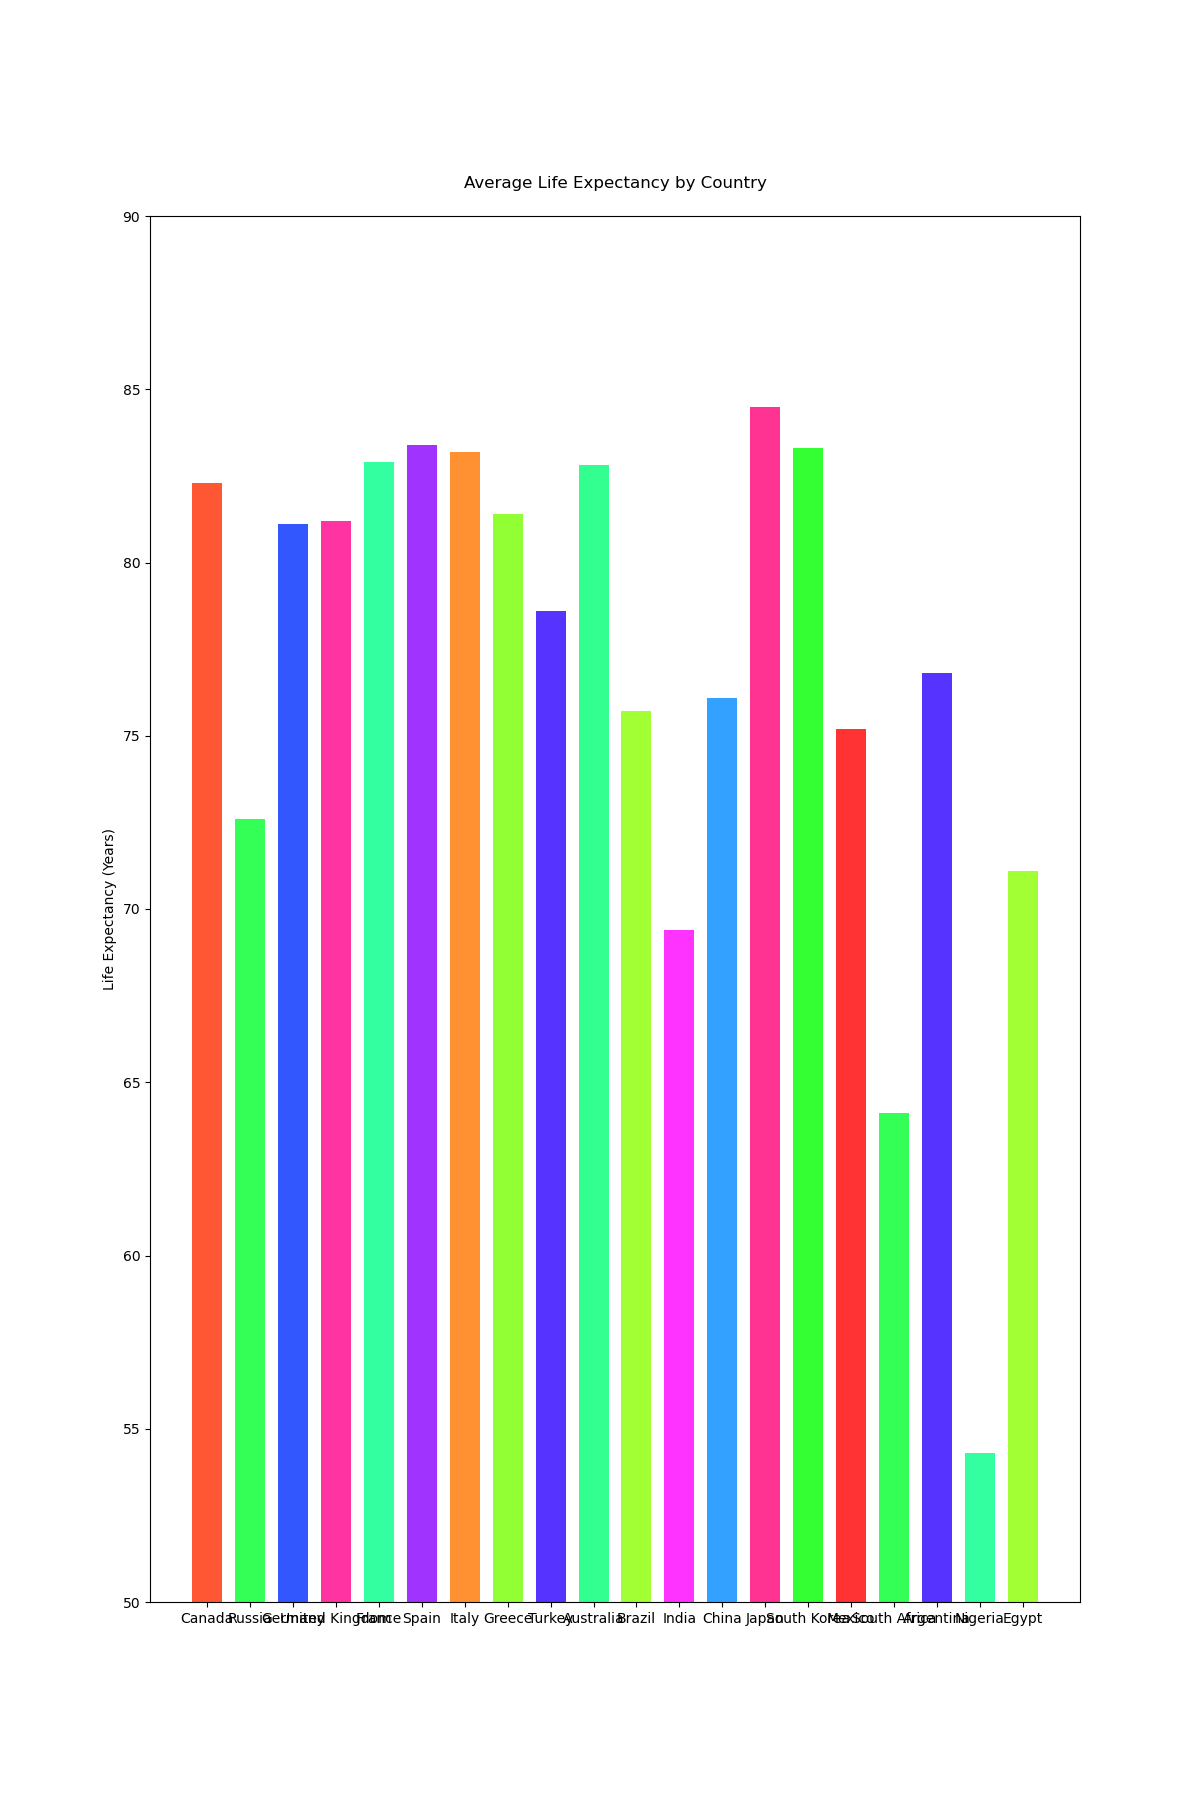

Values plotted in this chart, from the file beside it:
Country, Life Expectancy
Canada, 82.3
Russia, 72.6
Germany, 81.1
United Kingdom, 81.2
France, 82.9
Spain, 83.4
Italy, 83.2
Greece, 81.4
Turkey, 78.6
Australia, 82.8
Brazil, 75.7
India, 69.4
China, 76.1
Japan, 84.5
South Korea, 83.3
Mexico, 75.2
South Africa, 64.1
Argentina, 76.8
Nigeria, 54.3
Egypt, 71.1
